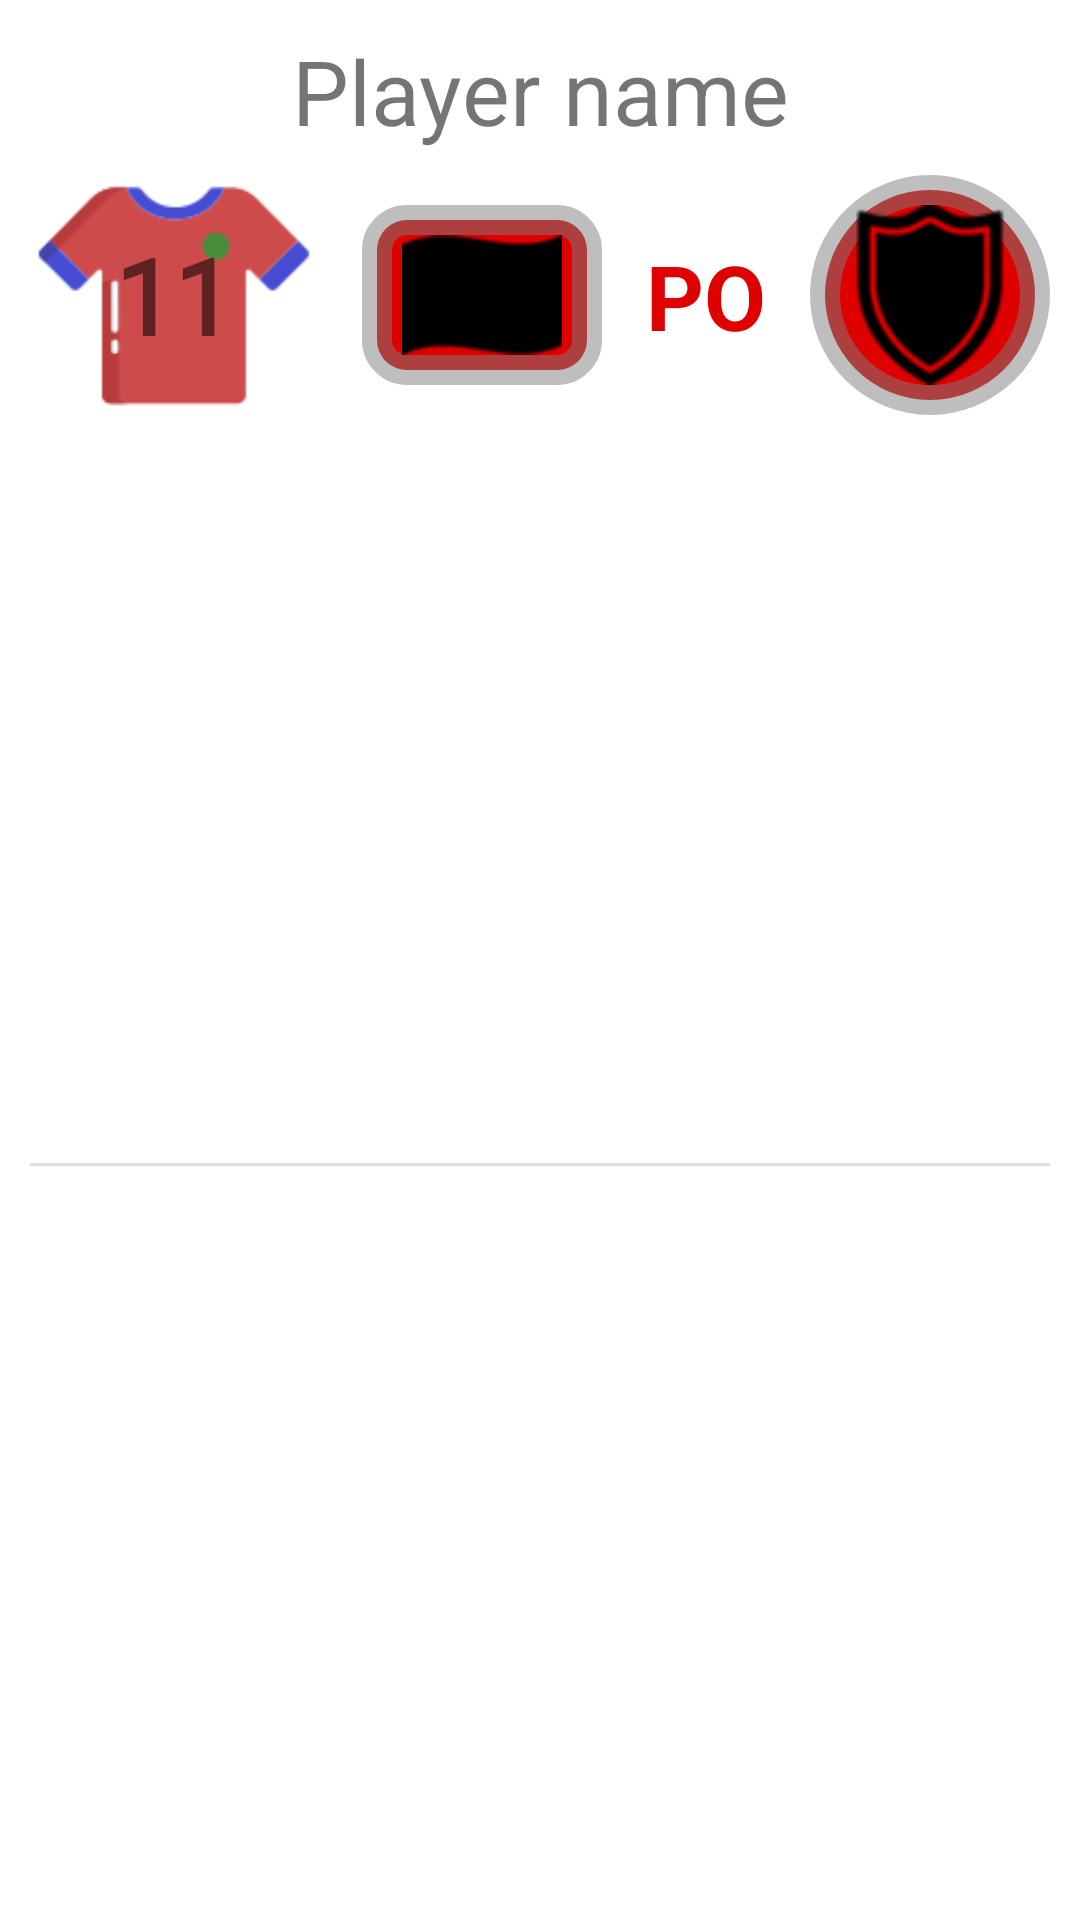

Write the Android layout XML for this screen, with the resource values it uses.
<!-- AndroidManifest.xml: application theme Theme.FootballerGuesserApp -->
<!-- res/layout/items_history.xml -->
<?xml version="1.0" encoding="utf-8"?>
<androidx.constraintlayout.widget.ConstraintLayout xmlns:android="http://schemas.android.com/apk/res/android"
    xmlns:app="http://schemas.android.com/apk/res-auto"
    android:layout_width="match_parent"
    android:layout_height="wrap_content"
    android:padding="10dp">

    <TextView
        android:id="@+id/history_name_text"
        android:layout_width="match_parent"
        android:layout_height="wrap_content"
        android:gravity="center"
        android:text="@string/player_name"
        android:textSize="30sp"
        app:layout_constraintBottom_toBottomOf="parent"
        app:layout_constraintEnd_toEndOf="parent"
        app:layout_constraintStart_toStartOf="parent"
        app:layout_constraintTop_toTopOf="parent"
        app:layout_constraintVertical_bias="0.0" />

    <androidx.constraintlayout.widget.ConstraintLayout
        android:id="@+id/history_layout"
        android:layout_width="match_parent"
        android:layout_height="wrap_content"
        app:layout_constraintTop_toBottomOf="@id/history_name_text"
        app:layout_constraintBottom_toBottomOf="parent"
        app:layout_constraintVertical_bias="0.0"
        app:layout_constraintStart_toStartOf="parent"
        app:layout_constraintEnd_toEndOf="parent">

        <ImageView
            android:id="@+id/imageView"
            android:layout_width="96dp"
            android:layout_height="96dp"
            app:layout_constraintBottom_toBottomOf="parent"
            app:layout_constraintEnd_toEndOf="parent"
            app:layout_constraintHorizontal_bias="0.0"
            app:layout_constraintStart_toStartOf="parent"
            app:layout_constraintTop_toTopOf="parent"
            app:srcCompat="@drawable/shirt_red" />

        <TextView
            android:id="@+id/history_number_text"
            android:layout_width="wrap_content"
            android:layout_height="wrap_content"
            android:text="@string/number"
            android:textSize="35sp"
            android:textStyle="bold"
            android:fontFamily="@font/delirium"
            app:layout_constraintBottom_toBottomOf="@id/imageView"
            app:layout_constraintTop_toTopOf="@id/imageView"
            app:layout_constraintStart_toStartOf="@id/imageView"
            app:layout_constraintEnd_toEndOf="@+id/imageView"/>

        <ImageView
            android:id="@+id/history_country_image"
            android:layout_width="80dp"
            android:layout_height="60dp"
            android:padding="10dp"
            app:layout_constraintBottom_toBottomOf="parent"
            app:layout_constraintEnd_toStartOf="@id/history_position_text"
            app:layout_constraintStart_toEndOf="@id/imageView"
            app:layout_constraintTop_toTopOf="parent"
            android:background="@drawable/rectangle_red"
            app:srcCompat="@drawable/flag"/>

        <TextView
            android:id="@+id/history_position_text"
            android:layout_width="wrap_content"
            android:layout_height="wrap_content"
            android:text="@string/position"
            android:textColor="@color/red"
            android:textSize="30sp"
            android:textStyle="bold"
            app:layout_constraintBottom_toBottomOf="parent"
            app:layout_constraintEnd_toStartOf="@id/history_club_image"
            app:layout_constraintStart_toEndOf="@id/history_country_image"
            app:layout_constraintTop_toTopOf="parent"/>

        <ImageView
            android:id="@+id/history_club_image"
            android:layout_width="80dp"
            android:layout_height="80dp"
            android:padding="10dp"
            android:background="@drawable/circle_red"
            app:layout_constraintBottom_toBottomOf="parent"
            app:layout_constraintEnd_toEndOf="parent"
            app:layout_constraintHorizontal_bias="1"
            app:layout_constraintStart_toStartOf="parent"
            app:layout_constraintTop_toTopOf="parent"
            app:srcCompat="@drawable/badge"/>

    </androidx.constraintlayout.widget.ConstraintLayout>

    <com.google.android.material.divider.MaterialDivider
        android:layout_width="match_parent"
        android:layout_height="wrap_content"
        app:layout_constraintBottom_toBottomOf="parent"
        app:layout_constraintEnd_toEndOf="parent"
        app:layout_constraintHorizontal_bias="0.0"
        app:layout_constraintStart_toStartOf="parent"
        app:layout_constraintTop_toBottomOf="@id/history_layout" />
</androidx.constraintlayout.widget.ConstraintLayout>
<!-- resources referenced by this layout -->
<resources>
  <color name="red">#DF0000</color>
  <!-- drawable badge: png bitmap (drawable, 1661 bytes) -->
  <!-- drawable circle_red (drawable) -->
  <?xml version="1.0" encoding="utf-8"?>
  <shape xmlns:android="http://schemas.android.com/apk/res/android"
      android:shape="oval">
  
      <solid
          android:color="@color/red"/>
  
      <stroke
          android:width="10sp"
          android:color="@color/grey"/>
  
  </shape>
  <!-- drawable flag: png bitmap (drawable-v24, 1215 bytes) -->
  <!-- drawable rectangle_red (drawable) -->
  <?xml version="1.0" encoding="utf-8"?>
  <shape xmlns:android="http://schemas.android.com/apk/res/android"
      android:shape="rectangle">
  
      <solid
          android:color="@color/red"/>
  
      <stroke
          android:width="10sp"
          android:color="@color/grey"/>
  
      <corners android:radius="10dp"/>
  
  </shape>
  <!-- drawable shirt_red: png bitmap (drawable-v24, 6370 bytes) -->
  <string name="number">11</string>
  <string name="player_name">Player name</string>
  <string name="position">PO</string>
  <style name="Theme.FootballerGuesserApp" parent="Theme.MaterialComponents.DayNight.DarkActionBar">
          
          <item name="colorPrimary">@color/purple_500</item>
          <item name="colorPrimaryVariant">@color/purple_700</item>
          <item name="colorOnPrimary">@color/white</item>
          
          <item name="colorSecondary">@color/teal_200</item>
          <item name="colorSecondaryVariant">@color/teal_700</item>
          <item name="colorOnSecondary">@color/black</item>
          
          <item name="android:statusBarColor" tools:targetApi="l">?attr/colorPrimaryVariant</item>
          
      </style>
  <color name="grey">#807E7E7E</color>
  <color name="purple_500">#FF6200EE</color>
  <color name="purple_700">#FF3700B3</color>
  <color name="white">#FFFFFFFF</color>
  <color name="teal_200">#FF03DAC5</color>
  <color name="teal_700">#FF018786</color>
  <color name="black">#FF000000</color>
</resources>
